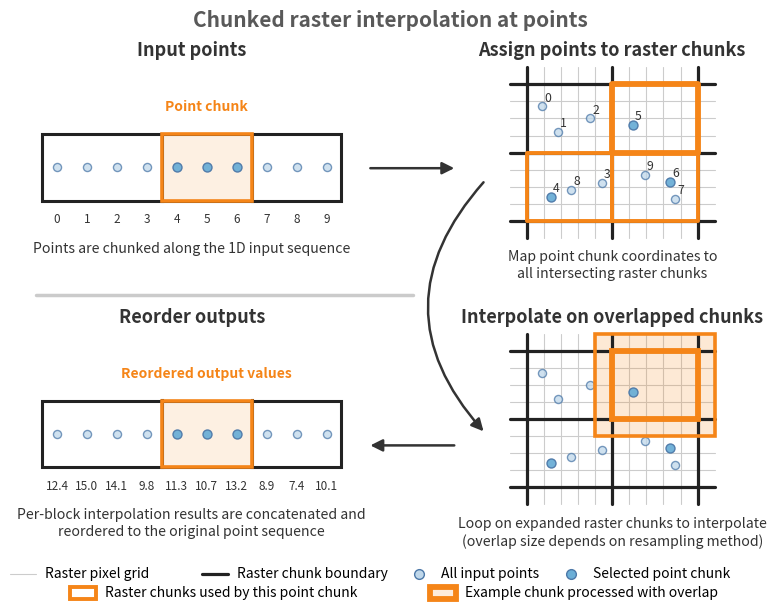

Write the Python code that produced this figure.
"""Script to generate a diagram for chunked raster-to-point interpolation."""
from __future__ import annotations

import matplotlib.pyplot as plt
import numpy as np
from matplotlib.collections import LineCollection
from matplotlib.lines import Line2D
from matplotlib.patches import FancyArrowPatch, Rectangle


# -----------------------------------------------------------------------------
# Example data
# -----------------------------------------------------------------------------

# Raster grid
NROWS = 8
NCOLS = 10
CHUNK_ROWS = (4, 4)
CHUNK_COLS = (5, 5)

# Interpolation method and implied overlap depth
METHOD = "cubic"
DEPTH = 4

SELECTED_CHUNK_LW = 2.8
EXAMPLE_CHUNK_LW = 4.2

# Input point coordinates in raster data coordinates
POINT_X = np.array([0.9, 1.8, 3.7, 4.4, 1.4, 6.2, 8.4, 8.7, 2.6, 6.9])
POINT_Y = np.array([6.7, 5.2, 6.0, 2.2, 1.4, 5.6, 2.3, 1.3, 1.8, 2.7])

# Conceptual chunking of the input point ribbon
POINT_CHUNKS = (4, 3, 3)
HIGHLIGHT_POINT_CHUNK = 1

point_chunk_starts = np.concatenate([[0], np.cumsum(POINT_CHUNKS)])
POINT_IDS_HIGHLIGHT = np.arange(
    point_chunk_starts[HIGHLIGHT_POINT_CHUNK],
    point_chunk_starts[HIGHLIGHT_POINT_CHUNK + 1],
)


def point_to_raster_chunk(x: float, y: float) -> tuple[int, int]:
    """Assign point to raster chunk based on containing chunk."""
    col_edges = np.concatenate([[0], np.cumsum(CHUNK_COLS)])
    row_edges_top = np.concatenate([[0], np.cumsum(CHUNK_ROWS)])

    ix = np.searchsorted(col_edges[1:], x, side="right")
    row_from_top = np.searchsorted(row_edges_top[1:], NROWS - y, side="right")
    iy = row_from_top
    return iy, ix


POINT_CHUNK_LOC = [point_to_raster_chunk(float(x), float(y)) for x, y in zip(POINT_X, POINT_Y, strict=True)]
HIGHLIGHTED_RASTER_CHUNKS = sorted({POINT_CHUNK_LOC[i] for i in POINT_IDS_HIGHLIGHT})
highlighted_raster_chunk = POINT_CHUNK_LOC[POINT_IDS_HIGHLIGHT[0]]

# Example interpolated values for the output ribbon
OUTPUT_VALUES = np.array([12.4, 15.0, 14.1, 9.8, 11.3, 10.7, 13.2, 8.9, 7.4, 10.1])


# -----------------------------------------------------------------------------
# Styling
# -----------------------------------------------------------------------------

NEUTRAL = "#333333"
PIXEL_GRID = "0.80"
CHUNK_COLOR = "#222222"
HIGHLIGHT_COLOR = "#F58518"
POINT_COLOR = "#6BAED6"
POINT_EDGE = "#4C78A8"
POINT_FADED = "#BFD7EA"
OVERLAP_FILL_ALPHA = 0.18


# -----------------------------------------------------------------------------
# Geometry helpers
# -----------------------------------------------------------------------------

def raster_chunk_bounds(chunk_loc: tuple[int, int]) -> tuple[float, float, float, float]:
    """Return chunk bounds as (left, bottom, right, top)."""
    iy, ix = chunk_loc

    row_starts = np.concatenate([[0], np.cumsum(CHUNK_ROWS)])
    col_starts = np.concatenate([[0], np.cumsum(CHUNK_COLS)])

    top_row = row_starts[iy]
    bottom_row = row_starts[iy + 1]
    left_col = col_starts[ix]
    right_col = col_starts[ix + 1]

    left = float(left_col)
    right = float(right_col)
    top = float(NROWS - top_row)
    bottom = float(NROWS - bottom_row)

    return left, bottom, right, top


def expanded_chunk_bounds(
    bounds: tuple[float, float, float, float],
    *,
    depth_px: float,
) -> tuple[float, float, float, float]:
    """Expand chunk bounds by interpolation overlap depth."""
    left, bottom, right, top = bounds
    return left - depth_px, bottom - depth_px, right + depth_px, top + depth_px


# -----------------------------------------------------------------------------
# Plot helpers
# -----------------------------------------------------------------------------

def _setup_axis(ax: plt.Axes, *, xlim: tuple[float, float], ylim: tuple[float, float]) -> None:
    """Common axis formatting."""
    ax.set_xlim(*xlim)
    ax.set_ylim(*ylim)
    ax.set_aspect("equal")
    ax.set_xticks([])
    ax.set_yticks([])
    for spine in ax.spines.values():
        spine.set_visible(False)


def _draw_pixel_grid(ax: plt.Axes, *, nrows: int, ncols: int, extend: float = 1.0) -> None:
    """Draw thin raster pixel grid, slightly extended around the raster."""
    segments: list[np.ndarray] = []

    for x in range(ncols + 1):
        segments.append(np.array([[x, -extend], [x, nrows + extend]], dtype=float))

    for y in range(nrows + 1):
        segments.append(np.array([[-extend, y], [ncols + extend, y]], dtype=float))

    coll = LineCollection(
        segments,
        colors=PIXEL_GRID,
        linewidths=0.8,
        capstyle="round",
        joinstyle="round",
        zorder=1,
        clip_on=False,
    )
    ax.add_collection(coll)


def _draw_chunk_boundaries(ax: plt.Axes, *, extend: float = 1.0) -> None:
    """Draw all raster chunk boundaries."""
    row_starts = np.concatenate([[0], np.cumsum(CHUNK_ROWS)])
    col_starts = np.concatenate([[0], np.cumsum(CHUNK_COLS)])

    for x in col_starts:
        ax.plot(
            [x, x],
            [-extend, NROWS + extend],
            color=CHUNK_COLOR,
            linewidth=2.3,
            zorder=3,
            solid_capstyle="round",
            clip_on=False,
        )

    for y_idx in row_starts:
        y = NROWS - y_idx
        ax.plot(
            [-extend, NCOLS + extend],
            [y, y],
            color=CHUNK_COLOR,
            linewidth=2.3,
            zorder=3,
            solid_capstyle="round",
            clip_on=False,
        )


def _draw_points_on_raster(
    ax: plt.Axes,
    *,
    highlight_ids: np.ndarray | None = None,
    show_ids: bool = False,
) -> None:
    """Draw points in raster coordinates."""
    highlight_set = set([] if highlight_ids is None else highlight_ids.tolist())

    for i, (x, y) in enumerate(zip(POINT_X, POINT_Y, strict=True)):
        highlighted = i in highlight_set
        ax.scatter(
            x,
            y,
            s=42 if highlighted else 34,
            facecolor=POINT_COLOR if highlighted else POINT_FADED,
            edgecolor=POINT_EDGE,
            linewidth=1.0,
            alpha=0.95 if highlighted else 0.75,
            zorder=6 if highlighted else 4,
        )
        if show_ids:
            ax.text(
                x + 0.12,
                y + 0.12,
                f"{i}",
                fontsize=8.8,
                color=NEUTRAL,
                ha="left",
                va="bottom",
                zorder=7,
            )


def _draw_highlight_chunk(
    ax: plt.Axes,
    bounds: tuple[float, float, float, float],
    *,
    color: str,
    lw: float = 2.8,
) -> None:
    """Draw highlighted chunk outline."""
    left, bottom, right, top = bounds
    rect = Rectangle(
        (left, bottom),
        right - left,
        top - bottom,
        fill=False,
        edgecolor=color,
        linewidth=lw,
        zorder=7,
    )
    ax.add_patch(rect)


def _draw_overlap_chunk(ax: plt.Axes, bounds: tuple[float, float, float, float]) -> None:
    """Draw overlap-expanded source chunk."""
    left, bottom, right, top = bounds
    fill = Rectangle(
        (left, bottom),
        right - left,
        top - bottom,
        facecolor=HIGHLIGHT_COLOR,
        edgecolor="none",
        alpha=OVERLAP_FILL_ALPHA,
        zorder=2,
        clip_on=False,
    )
    edge = Rectangle(
        (left, bottom),
        right - left,
        top - bottom,
        fill=False,
        edgecolor=HIGHLIGHT_COLOR,
        linewidth=2.6,
        zorder=7,
        clip_on=False,
    )
    ax.add_patch(fill)
    ax.add_patch(edge)


def _draw_point_ribbon(
    ax: plt.Axes,
    *,
    highlight_chunk: int,
    values: np.ndarray | None = None,
    title: str | None = None,
) -> None:
    """Draw a 1D point ribbon with chunk separators."""
    total = len(POINT_X)
    y_center = 0.0
    box_h = 0.9

    starts = np.concatenate([[0], np.cumsum(POINT_CHUNKS)])

    rect = Rectangle(
        (0, y_center - 0.5 * box_h),
        total,
        box_h,
        fill=False,
        edgecolor=CHUNK_COLOR,
        linewidth=2.2,
        zorder=3,
    )
    ax.add_patch(rect)

    for s in starts[1:-1]:
        ax.plot([s, s], [y_center - 0.5 * box_h, y_center + 0.5 * box_h], color=CHUNK_COLOR, lw=2.2, zorder=3)

    x0 = starts[highlight_chunk]
    x1 = starts[highlight_chunk + 1]

    fill = Rectangle(
        (x0, y_center - 0.5 * box_h),
        x1 - x0,
        box_h,
        facecolor=HIGHLIGHT_COLOR,
        edgecolor="none",
        alpha=0.12,
        zorder=1,
    )
    edge = Rectangle(
        (x0, y_center - 0.5 * box_h),
        x1 - x0,
        box_h,
        fill=False,
        edgecolor=HIGHLIGHT_COLOR,
        linewidth=2.6,
        zorder=4,
    )
    ax.add_patch(fill)
    ax.add_patch(edge)

    for i in range(total):
        x = i + 0.5
        highlighted = x0 <= i < x1
        ax.scatter(
            x,
            y_center,
            s=42 if highlighted else 34,
            facecolor=POINT_COLOR if highlighted else POINT_FADED,
            edgecolor=POINT_EDGE,
            linewidth=1.0,
            alpha=0.95 if highlighted else 0.75,
            zorder=5,
        )

        label = f"{i}" if values is None else f"{values[i]:.1f}"
        ax.text(
            x,
            y_center - 0.62,
            label,
            ha="center",
            va="top",
            fontsize=8.5,
            color=NEUTRAL,
            zorder=6,
        )

    if title is not None:
        ax.text(
            x0 + 0.5 * (x1 - x0),
            y_center + 0.72,
            title,
            ha="center",
            va="bottom",
            fontsize=10,
            color=HIGHLIGHT_COLOR,
            fontweight="bold",
        )


def _add_workflow_arrow(
    fig: plt.Figure,
    start: tuple[float, float],
    end: tuple[float, float],
    *,
    rad: float = 0.0,
) -> None:
    """Add a figure-level workflow arrow."""
    arrow = FancyArrowPatch(
        start,
        end,
        transform=fig.transFigure,
        arrowstyle="-|>",
        connectionstyle=f"arc3,rad={rad}",
        linewidth=1.8,
        color=NEUTRAL,
        mutation_scale=18,
        zorder=30,
    )
    fig.add_artist(arrow)

def _add_visual_legend(fig: plt.Figure) -> None:
    """Draw a two-row horizontal legend with balanced spacing."""
    y1 = 0.05
    y2 = 0.018

    centers = [0.1, 0.35, 0.6, 0.8]

    sym_w = 0.032
    txt_gap = 0.012

    # ---------------- Row 1 ----------------
    # Pixel grid
    cx = centers[0]
    x = cx - 0.075
    fig.add_artist(
        Line2D(
            [x, x + sym_w],
            [y1, y1],
            transform=fig.transFigure,
            color=PIXEL_GRID,
            lw=0.8,
            solid_capstyle="round",
        )
    )
    fig.text(x + sym_w + txt_gap, y1, "Raster pixel grid", transform=fig.transFigure, va="center", fontsize=10)

    # Chunk boundary
    cx = centers[1]
    x = cx - 0.085
    fig.add_artist(
        Line2D(
            [x, x + sym_w],
            [y1, y1],
            transform=fig.transFigure,
            color=CHUNK_COLOR,
            lw=2.3,
            solid_capstyle="round",
        )
    )
    fig.text(x + sym_w + txt_gap, y1, "Raster chunk boundary", transform=fig.transFigure, va="center", fontsize=10)

    # All input points (light blue)
    cx = centers[2]
    x = cx - 0.080
    fig.add_artist(
        Line2D(
            [x + sym_w / 2],
            [y1],
            transform=fig.transFigure,
            marker="o",
            markersize=7,
            markerfacecolor=POINT_FADED,
            markeredgecolor=POINT_EDGE,
            linestyle="None",
        )
    )
    fig.text(x + sym_w + txt_gap, y1, "All input points", transform=fig.transFigure, va="center", fontsize=10)

    # Selected point chunk (darker blue)
    cx = centers[3]
    x = cx - 0.090
    fig.add_artist(
        Line2D(
            [x + sym_w / 2],
            [y1],
            transform=fig.transFigure,
            marker="o",
            markersize=7,
            markerfacecolor=POINT_COLOR,
            markeredgecolor=POINT_EDGE,
            linestyle="None",
        )
    )
    fig.text(x + sym_w + txt_gap, y1, "Selected point chunk", transform=fig.transFigure, va="center", fontsize=10)

    # ---------------- Row 2 ----------------
    # Selected raster chunks
    cx = centers[1]
    x = cx - 0.25
    rect1 = Rectangle(
        (x, y2 - 0.010),
        sym_w,
        0.020,
        transform=fig.transFigure,
        fill=False,
        edgecolor=HIGHLIGHT_COLOR,
        linewidth=SELECTED_CHUNK_LW,
    )
    fig.add_artist(rect1)
    fig.text(x + sym_w + txt_gap, y2, "Raster chunks used by this point chunk", transform=fig.transFigure,
             va="center", fontsize=10)

    # Example raster chunk / overlap
    cx = centers[3]
    x = cx - 0.25
    rect_fill = Rectangle(
        (x, y2 - 0.010),
        sym_w,
        0.020,
        transform=fig.transFigure,
        facecolor=HIGHLIGHT_COLOR,
        edgecolor="none",
        alpha=0.15,
    )
    rect_edge = Rectangle(
        (x, y2 - 0.010),
        sym_w,
        0.020,
        transform=fig.transFigure,
        fill=False,
        edgecolor=HIGHLIGHT_COLOR,
        linewidth=EXAMPLE_CHUNK_LW,
    )
    fig.add_artist(rect_fill)
    fig.add_artist(rect_edge)
    fig.text(x + sym_w + txt_gap, y2, "Example chunk processed with overlap", transform=fig.transFigure, va="center", fontsize=10)


def _add_left_column_separator(fig: plt.Figure, ax_top_left: plt.Axes, ax_bottom_left: plt.Axes) -> None:
    """Add a subtle horizontal separator in the left column."""
    pos_t = ax_top_left.get_position()
    pos_b = ax_bottom_left.get_position()

    x0 = pos_t.x0 - 0.2 * (pos_t.x1 - pos_t.x0)
    x1 = pos_t.x1 + 0.2 * (pos_t.x1 - pos_t.x0)
    y = 0.52 * (pos_t.y0 + pos_b.y1)

    line = Line2D(
        [x0, x1],
        [y, y],
        transform=fig.transFigure,
        color="0.75",
        lw=2.5,
        alpha=0.8,
        solid_capstyle="round",
        zorder=50,
    )
    fig.add_artist(line)

def _draw_highlight_chunks(
    ax: plt.Axes,
    bounds_list: list[tuple[float, float, float, float]],
    *,
    color: str,
    example_bounds: tuple[float, float, float, float] | None = None,
    lw_selected: float = SELECTED_CHUNK_LW,
    lw_example: float = EXAMPLE_CHUNK_LW,
) -> None:
    """Draw selected raster chunks, with one optional example chunk thicker."""
    for bounds in bounds_list:
        left, bottom, right, top = bounds

        is_example = example_bounds is not None and np.allclose(bounds, example_bounds)
        lw = lw_example if is_example else lw_selected

        rect = Rectangle(
            (left, bottom),
            right - left,
            top - bottom,
            fill=False,
            edgecolor=color,
            linewidth=lw,
            zorder=7,
            joinstyle="round",
        )
        ax.add_patch(rect)

# -----------------------------------------------------------------------------
# Main figure
# -----------------------------------------------------------------------------

def make_chunked_interp_points_diagram() -> tuple[plt.Figure, np.ndarray]:
    """Build a 4-panel schematic for chunked raster-to-point interpolation."""
    fig = plt.figure(figsize=(8, 6))
    gs = fig.add_gridspec(2, 2, hspace=0.5, wspace=0.30)

    ax_ul = fig.add_subplot(gs[0, 0])  # Input points
    ax_ur = fig.add_subplot(gs[0, 1])  # Assign to raster chunks
    ax_bl = fig.add_subplot(gs[1, 0])  # Reordered outputs
    ax_br = fig.add_subplot(gs[1, 1])  # Interpolate on overlap-expanded chunks

    axes = np.array([ax_ul, ax_ur, ax_bl, ax_br], dtype=object)

    chunk_bounds_list = [raster_chunk_bounds(ch) for ch in HIGHLIGHTED_RASTER_CHUNKS]
    chunk_bounds = max(chunk_bounds_list, key=lambda b: (b[3], b[
        2]))  # Use upper-right selected chunk
    overlap_bounds = expanded_chunk_bounds(chunk_bounds, depth_px=1.0)

    # -------------------------------------------------------------------------
    # Upper left: input points
    # -------------------------------------------------------------------------
    _draw_point_ribbon(ax_ul, highlight_chunk=HIGHLIGHT_POINT_CHUNK, title="Point chunk")
    ax_ul.text(
        0.5,
        1.02,
        "Input points",
        transform=ax_ul.transAxes,
        ha="center",
        va="bottom",
        fontsize=13,
        fontweight="bold",
        color=NEUTRAL,
    )
    ax_ul.text(
        0.5,
        0,
        "Points are chunked along the 1D input sequence",
        transform=ax_ul.transAxes,
        ha="center",
        va="top",
        fontsize=10.2,
        color=NEUTRAL,
    )
    _setup_axis(ax_ul, xlim=(-0.4, len(POINT_X) + 0.4), ylim=(-1.0, 1.4))
    ax_ul.set_aspect("auto")

    # -------------------------------------------------------------------------
    # Upper right: assign to raster chunks
    # -------------------------------------------------------------------------
    _draw_pixel_grid(ax_ur, nrows=NROWS, ncols=NCOLS, extend=1.0)
    _draw_chunk_boundaries(ax_ur, extend=1.0)
    _draw_points_on_raster(ax_ur, highlight_ids=POINT_IDS_HIGHLIGHT, show_ids=True)
    _draw_highlight_chunks(
        ax_ur,
        chunk_bounds_list,
        color=HIGHLIGHT_COLOR,
        example_bounds=chunk_bounds,
    )
    ax_ur.text(
        0.5,
        1.02,
        "Assign points to raster chunks",
        transform=ax_ur.transAxes,
        ha="center",
        va="bottom",
        fontsize=13,
        fontweight="bold",
        color=NEUTRAL,
    )
    ax_ur.text(
        0.5,
        -0.05,
        "Map point chunk coordinates to\nall intersecting raster chunks",
        transform=ax_ur.transAxes,
        ha="center",
        va="top",
        fontsize=10.2,
        color=NEUTRAL,
        linespacing=1.25,
    )
    _setup_axis(ax_ur, xlim=(-1.2, NCOLS + 1.2), ylim=(-1.2, NROWS + 1.2))

    # -------------------------------------------------------------------------
    # Bottom right: interpolate on overlap-expanded chunks
    # -------------------------------------------------------------------------
    _draw_pixel_grid(ax_br, nrows=NROWS, ncols=NCOLS, extend=1.0)
    _draw_chunk_boundaries(ax_br, extend=1.0)
    _draw_overlap_chunk(ax_br, overlap_bounds)
    _draw_highlight_chunk(ax_br, chunk_bounds, color=HIGHLIGHT_COLOR, lw=EXAMPLE_CHUNK_LW)
    _draw_points_on_raster(ax_br, highlight_ids=POINT_IDS_HIGHLIGHT, show_ids=False)

    ax_br.text(
        0.5,
        1.02,
        "Interpolate on overlapped chunks",
        transform=ax_br.transAxes,
        ha="center",
        va="bottom",
        fontsize=13,
        fontweight="bold",
        color=NEUTRAL,
    )
    ax_br.text(
        0.5,
        -0.05,
        f"Loop on expanded raster chunks to interpolate\n"
        f"(overlap size depends on resampling method)",
        transform=ax_br.transAxes,
        ha="center",
        va="top",
        fontsize=10.2,
        color=NEUTRAL,
        linespacing=1.25,
    )
    _setup_axis(ax_br, xlim=(-1.2, NCOLS + 1.2), ylim=(-1.2, NROWS + 1.2))

    # -------------------------------------------------------------------------
    # Bottom left: reordered outputs
    # -------------------------------------------------------------------------
    _draw_point_ribbon(
        ax_bl,
        highlight_chunk=HIGHLIGHT_POINT_CHUNK,
        values=OUTPUT_VALUES,
        title="Reordered output values",
    )
    ax_bl.text(
        0.5,
        1.02,
        "Reorder outputs",
        transform=ax_bl.transAxes,
        ha="center",
        va="bottom",
        fontsize=13,
        fontweight="bold",
        color=NEUTRAL,
    )
    ax_bl.text(
        0.5,
        0,
        "Per-block interpolation results are concatenated and\nreordered to the original point sequence",
        transform=ax_bl.transAxes,
        ha="center",
        va="top",
        fontsize=10.2,
        color=NEUTRAL,
        linespacing=1.25,
    )
    _setup_axis(ax_bl, xlim=(-0.4, len(POINT_X) + 0.4), ylim=(-1.0, 1.4))
    ax_bl.set_aspect("auto")

    # -------------------------------------------------------------------------
    # Global title
    # -------------------------------------------------------------------------
    fig.text(
        0.5,
        0.99,
        "Chunked raster interpolation at points",
        ha="center",
        va="top",
        fontsize=15,
        fontweight="semibold",
        color="0.35",
    )

    # -------------------------------------------------------------------------
    # Workflow arrows
    # -------------------------------------------------------------------------
    fig.canvas.draw()

    pos_ul = ax_ul.get_position()
    pos_ur = ax_ur.get_position()
    pos_br = ax_br.get_position()
    pos_bl = ax_bl.get_position()

    # UL to UR
    _add_workflow_arrow(
        fig,
        (pos_ul.x1 + 0.01, 0.5 * (pos_ul.y0 + pos_ul.y1)),
        (pos_ur.x0 - 0.01, 0.5 * (pos_ur.y0 + pos_ur.y1)),
        rad=0.0,
    )

    # UR to BR (curved outward to avoid the BR title)
    _add_workflow_arrow(
        fig,
        (pos_ur.x1 - 0.25, 0.5 * (pos_ur.y0 + pos_ur.y1) - 0.02),
        (pos_br.x1 - 0.25, 0.5 * (pos_br.y0 + pos_br.y1) + 0.02),
        rad=0.45,
    )

    # BR to BL
    _add_workflow_arrow(
        fig,
        (pos_br.x0 - 0.01, 0.5 * (pos_br.y0 + pos_br.y1)),
        (pos_bl.x1 + 0.01, 0.5 * (pos_bl.y0 + pos_bl.y1)),
        rad=0.0,
    )

    _add_left_column_separator(fig, ax_ul, ax_bl)
    _add_visual_legend(fig)

    fig.subplots_adjust(left=0.05, right=0.98, top=0.90, bottom=0.16)
    return fig, axes


fig, _ = make_chunked_interp_points_diagram()
plt.show()
